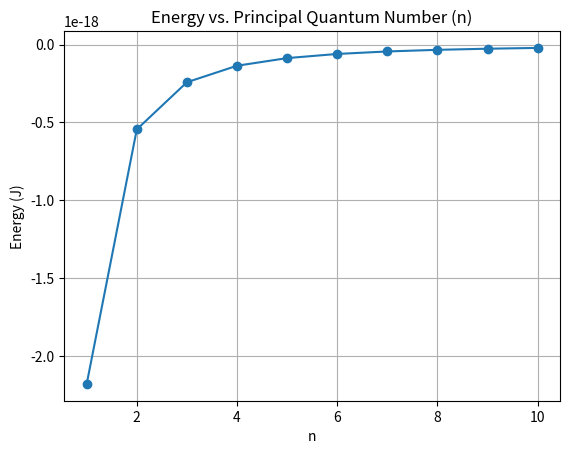

This chart was generated by the following Python code: (Note: this script raises an exception after producing the figure.)
"""

[redacted]

Alex email: [email redacted]

"""

import numpy as np
import matplotlib.pyplot as plt

n = 3
Z = 1
m = 9.1093837015e-31
e = 1.602176634e-19
ep = 8.8541878128e-12
hbar = 1.054571817e-34

E = (-Z**2*e**4*m)/(32*np.pi**2*ep**2*hbar**2*n**2)
print(E)



def E(n):
    return (-Z**2 * e**4 * m) / (32 * np.pi**2 * ep**2 * hbar**2 * n**2)

n_values = np.arange(1, 11)

energy_values = [E(n) for n in n_values]

plt.plot(n_values, energy_values, marker='o')
plt.xlabel('n')
plt.ylabel('Energy (J)')
plt.title('Energy vs. Principal Quantum Number (n)')
plt.grid(True)
plt.savefig('images/energy_vs_n.png')
